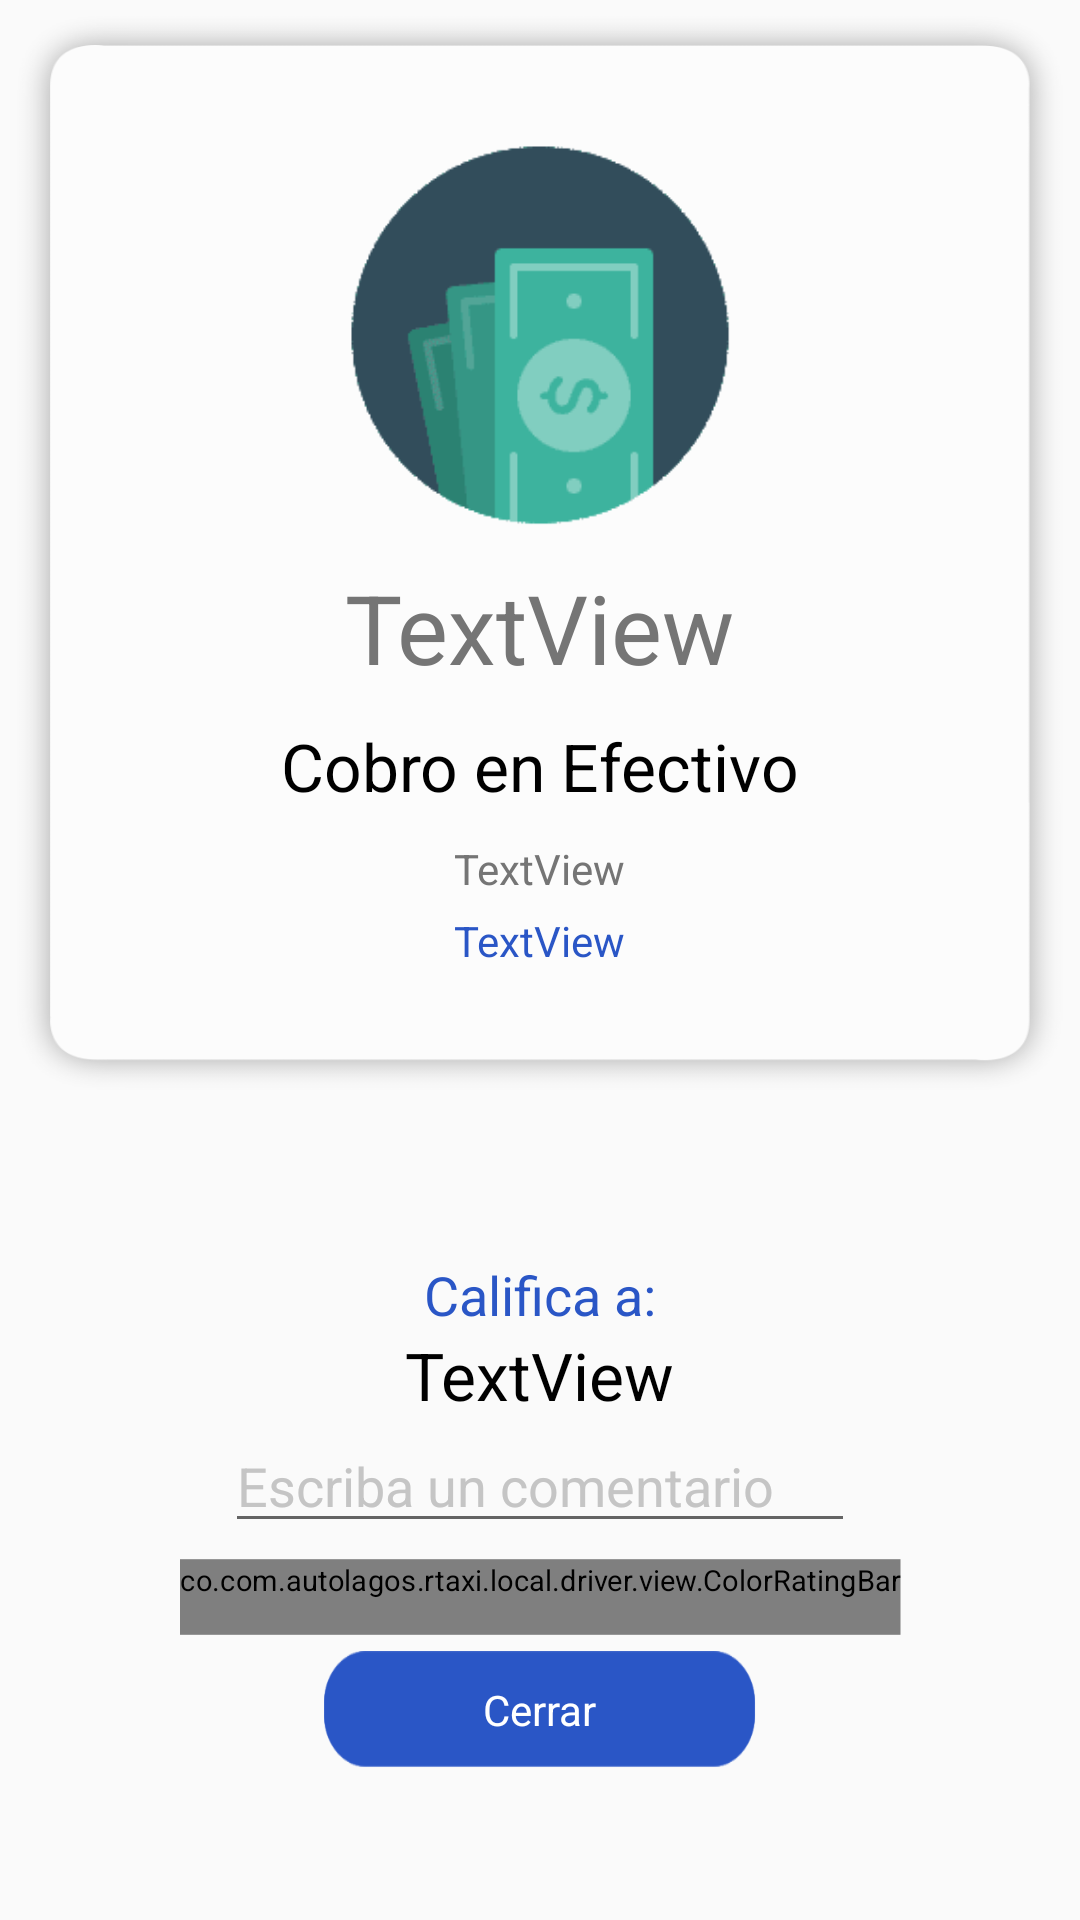

The Android layout XML behind this screen, and the referenced resources:
<!-- AndroidManifest.xml: application theme AppTheme -->
<!-- res/layout/fragment_cobro.xml -->
<?xml version="1.0" encoding="utf-8"?>
<LinearLayout xmlns:android="http://schemas.android.com/apk/res/android"
    xmlns:app="http://schemas.android.com/apk/res-auto"
    xmlns:tools="http://schemas.android.com/tools"
    android:layout_width="match_parent"
    android:layout_height="match_parent"
    android:orientation="vertical"
    tools:context=".fragment.CobroFragment">

    

    <LinearLayout
        android:layout_width="match_parent"
        android:layout_height="wrap_content"
        android:layout_gravity="center"
        android:background="@drawable/fondo_cash"
        android:gravity="center"
        android:orientation="vertical">

        <LinearLayout
            android:layout_width="wrap_content"
            android:layout_height="wrap_content"
            android:layout_gravity="center"
            android:foregroundGravity="center"
            android:gravity="center"
            android:orientation="vertical">

            <ImageView
                android:id="@+id/imageView2"
                android:layout_width="wrap_content"
                android:layout_height="wrap_content"
                android:layout_gravity="center"
                android:src="@drawable/dinero" />

            <TextView
                android:id="@+id/valor"
                android:layout_width="wrap_content"
                android:layout_height="wrap_content"
                android:padding="10dp"
                android:text="TextView"
                android:textColor="@color/secondaryText"
                android:textSize="32sp" />

            <TextView
                android:id="@+id/cobro"
                android:layout_width="wrap_content"
                android:layout_height="wrap_content"
                android:text="@string/cobro_en"
                android:textColor="@color/colorBlack"
                android:textSize="22sp" />

            <TextView
                android:id="@+id/tiempo"
                android:layout_width="wrap_content"
                android:layout_height="wrap_content"
                android:layout_marginTop="10dp"
                android:text="TextView"
                android:textColor="@color/secondaryText"
                android:textSize="14sp" />

            <TextView
                android:id="@+id/distancia"
                android:layout_width="wrap_content"
                android:layout_height="wrap_content"
                android:layout_marginTop="5dp"
                android:text="TextView"
                android:textColor="@color/azul_btn_carrer"
                android:textSize="14sp" />
        </LinearLayout>

    </LinearLayout>

    <LinearLayout
        android:layout_width="match_parent"
        android:layout_height="match_parent"
        android:layout_gravity="center"
        android:foregroundGravity="center"
        android:gravity="center"
        android:orientation="vertical">

        <TextView
            android:id="@+id/textView11"
            android:layout_width="wrap_content"
            android:layout_height="wrap_content"
            android:text="@string/califica"
            android:textColor="@color/azul_btn_carrer"
            android:textSize="18sp" />

        <TextView
            android:id="@+id/nombre_user"
            android:layout_width="wrap_content"
            android:layout_height="wrap_content"
            android:text="TextView"
            android:textColor="@color/colorBlack"
            android:textSize="22sp" />


        <EditText
            android:id="@+id/editText"
            android:layout_width="wrap_content"
            android:layout_height="wrap_content"
            android:ems="10"
            android:hint="@string/coment"
            android:inputType="textPersonName"
            android:maxLines="1"
            android:minLines="1"
            android:textColor="@color/colorBlack"
            android:textColorHint="@color/azul_parte_sup" />

        <co.com.autolagos.rtaxi.local.driver.view.ColorRatingBar
            android:id="@+id/rating_1"
            style="@android:style/Widget.Material.Light.RatingBar.Indicator"
            android:layout_width="wrap_content"
            android:layout_height="wrap_content"

            android:rating="4.5"
            android:scaleX="0.7"
            android:scaleY="0.7"

            app:empty_color="@color/azul_parte_sup"
            app:progress_color="@color/azul_btn_carrer" />


        <LinearLayout
            android:id="@+id/bnt_cerrar"
            android:layout_width="wrap_content"
            android:layout_height="wrap_content"
            android:layout_gravity="center"
            android:background="@drawable/boton_cerrar"
            android:foregroundGravity="center"
            android:gravity="center_horizontal|center"
            android:orientation="vertical"
            android:padding="10dp">

            <TextView
                android:id="@+id/textView13"
                android:layout_width="wrap_content"
                android:layout_height="wrap_content"
                android:text="@string/tomar_pago"
                android:textColor="@color/color_white" />
        </LinearLayout>

    </LinearLayout>
</LinearLayout>
<!-- resources referenced by this layout -->
<resources>
  <color name="azul_btn_carrer">#2a56c6</color>
  <color name="azul_parte_sup">#C5C5C5</color>
  <color name="colorBlack">#000000</color>
  <color name="color_white">#FFFFFF</color>
  <color name="secondaryText">#757575</color>
  <!-- drawable boton_cerrar: png bitmap (drawable-hdpi, 1707 bytes) -->
  <!-- drawable dinero: png bitmap (drawable-hdpi, 12282 bytes) -->
  <!-- drawable fondo_cash: png bitmap (drawable-hdpi, 11216 bytes) -->
  <string name="califica">Califica a:</string>
  <string name="cobro_en">Cobro en Efectivo</string>
  <string name="coment">Escriba un comentario</string>
  <string name="tomar_pago">Cerrar</string>
  <style name="AppTheme" parent="Theme.AppCompat.Light.NoActionBar">
          
          <item name="colorPrimary">@color/colorPrimary</item>
          <item name="colorPrimaryDark">@color/colorPrimaryDark</item>
          <item name="colorAccent">@color/colorAccent</item>
      </style>
  <color name="colorPrimary">#fED100</color>
  <color name="colorPrimaryDark">#FFC107</color>
  <color name="colorAccent">#FFEA00</color>
</resources>
